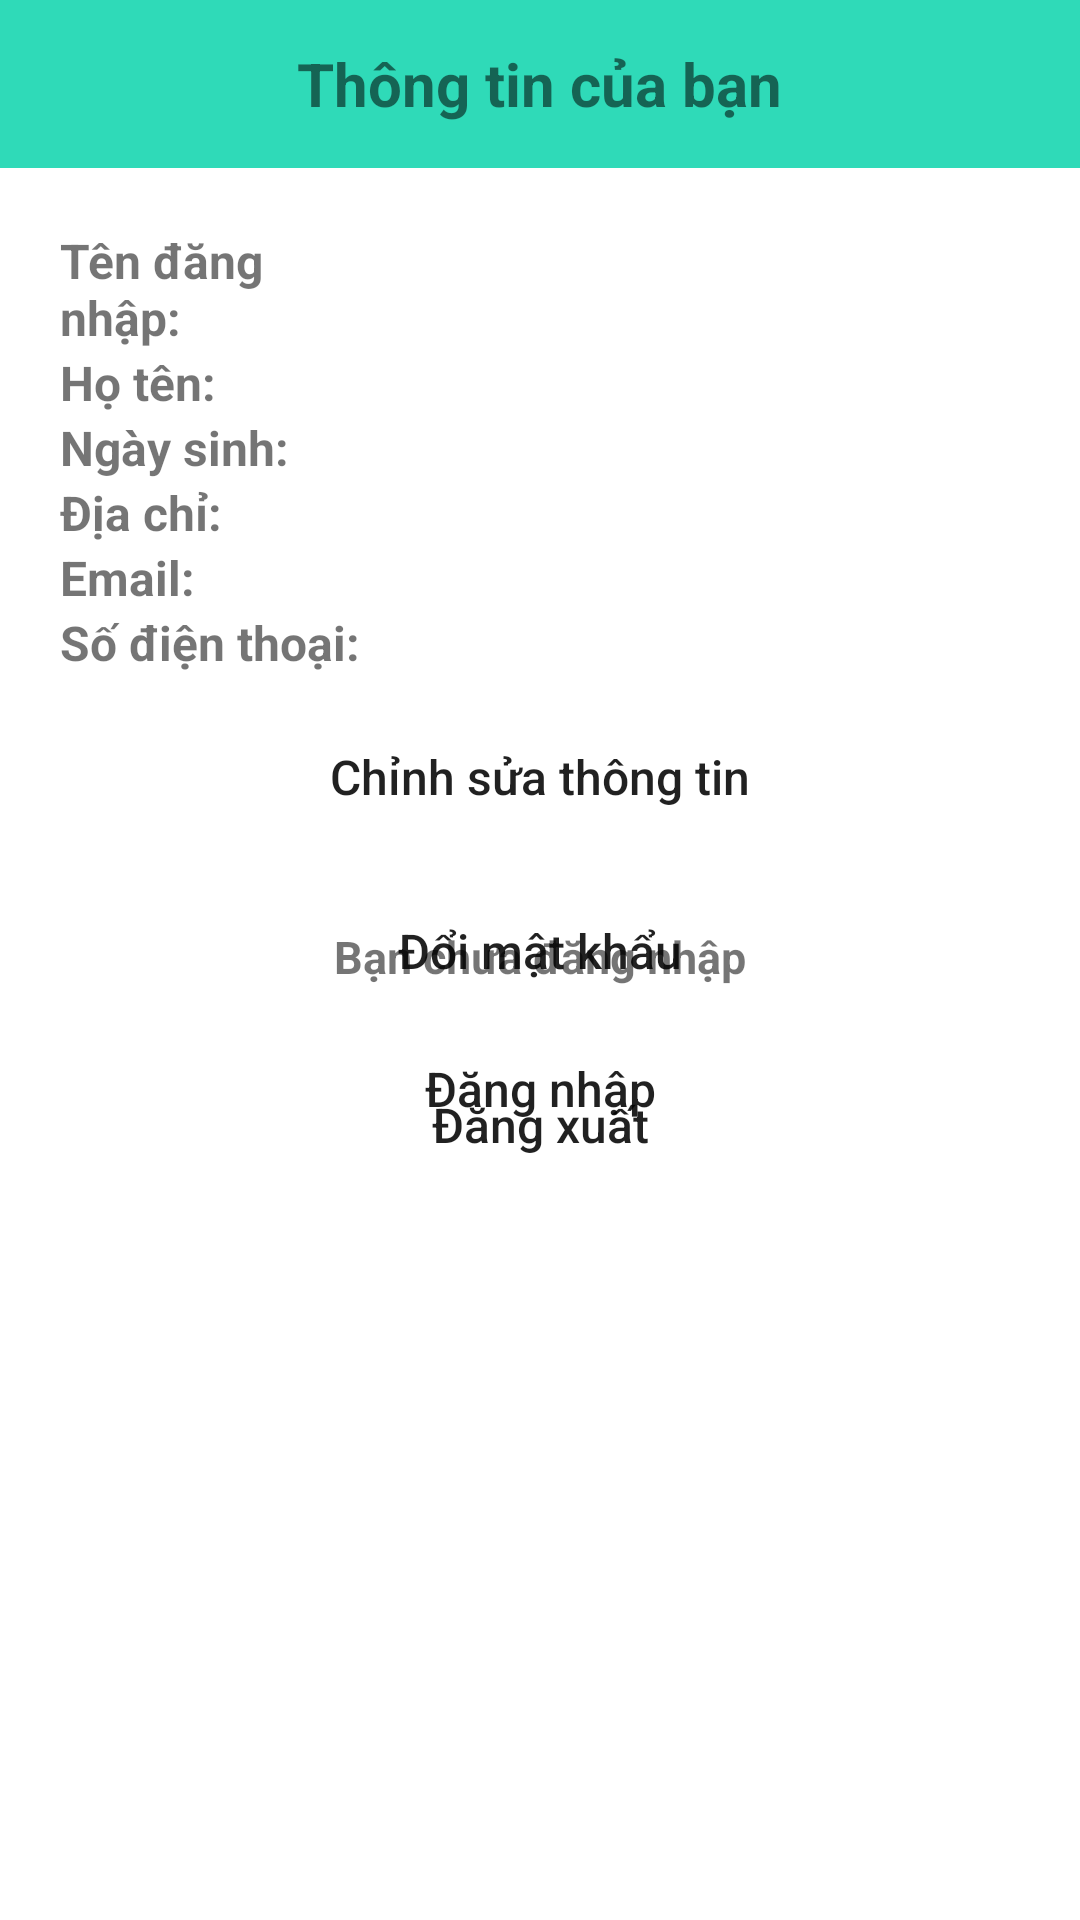

Android layout source for this screen:
<!-- AndroidManifest.xml: application theme Theme.Shop -->
<!-- res/layout/fragment_user.xml -->
<?xml version="1.0" encoding="utf-8"?>
<LinearLayout xmlns:android="http://schemas.android.com/apk/res/android"
    xmlns:app="http://schemas.android.com/apk/res-auto"
    xmlns:tools="http://schemas.android.com/tools"
    android:layout_width="match_parent"
    android:layout_height="match_parent"
    android:orientation="vertical"
    tools:context=".fragment.UserFragment">


    <LinearLayout
        android:layout_width="match_parent"
        android:layout_height="?attr/actionBarSize"
        android:background="@color/bgBottomNavigation"
        android:gravity="center">

        <TextView
            android:layout_width="wrap_content"
            android:layout_height="wrap_content"
            android:layout_gravity="center"
            android:text="@string/toolbaruser"
            android:textSize="20sp"
            android:textStyle="bold" />


    </LinearLayout>

    <FrameLayout
        android:layout_width="match_parent"
        android:layout_height="0dp"
        android:layout_weight="9">

        <LinearLayout
            android:id="@+id/lnDangNhap"
            android:layout_width="match_parent"
            android:layout_height="match_parent"
            android:gravity="center"
            android:orientation="vertical">

            <TextView
                android:layout_width="wrap_content"
                android:layout_height="wrap_content"
                android:layout_gravity="center"
                android:text="@string/checkuser"
                android:textSize="15sp"
                android:textStyle="bold" />

            <Button
                android:id="@+id/btnDangNhapFrag"
                android:layout_width="150dp"
                android:layout_height="wrap_content"
                android:layout_marginTop="10dp"
                android:background="@drawable/btn_press"
                android:backgroundTint="@null"
                android:text="@string/dang_nhap"
                android:textAllCaps="false"
                android:textSize="16sp"
                app:backgroundTint="@null"
                tools:ignore="MissingPrefix" />
        </LinearLayout>

        <LinearLayout
            android:id="@+id/lnDangNhapR"
            android:layout_width="match_parent"
            android:layout_height="match_parent"
            android:orientation="vertical"
            android:paddingStart="20dp"
            android:paddingTop="20dp"
            android:paddingEnd="20dp">


            <LinearLayout
                android:layout_width="match_parent"
                android:layout_height="wrap_content"
                android:orientation="horizontal"
                android:weightSum="3">

                <TextView
                    android:layout_width="0dp"
                    android:layout_height="wrap_content"
                    android:layout_weight="1"
                    android:text="@string/username"
                    android:textSize="16sp"
                    android:textStyle="bold" />

                <TextView
                    android:id="@+id/txtUSName"
                    android:layout_width="0dp"
                    android:layout_height="wrap_content"
                    android:layout_weight="2"
                    android:gravity="right"
                    android:textSize="16sp"
                    tools:ignore="RtlHardcoded" />
            </LinearLayout>

            <LinearLayout
                android:layout_width="match_parent"
                android:layout_height="wrap_content"
                android:orientation="horizontal"
                android:weightSum="3">

                <TextView
                    android:layout_width="0dp"
                    android:layout_height="wrap_content"
                    android:layout_weight="1"
                    android:text="@string/name1"
                    android:textSize="16sp"
                    android:textStyle="bold" />

                <TextView
                    android:id="@+id/txtName"
                    android:layout_width="0dp"
                    android:layout_height="wrap_content"
                    android:layout_weight="2"
                    android:gravity="right"
                    android:textSize="16sp"
                    tools:ignore="RtlHardcoded" />
            </LinearLayout>

            <LinearLayout
                android:layout_width="match_parent"
                android:layout_height="wrap_content"
                android:orientation="horizontal"
                android:weightSum="3">

                <TextView
                    android:layout_width="0dp"
                    android:layout_height="wrap_content"
                    android:layout_weight="1"
                    android:text="@string/birth1"
                    android:textSize="16sp"
                    android:textStyle="bold" />

                <TextView
                    android:id="@+id/txtBirth"
                    android:layout_width="0dp"
                    android:layout_height="wrap_content"
                    android:layout_weight="2"
                    android:gravity="right"
                    android:textSize="16sp"
                    tools:ignore="RtlHardcoded" />
            </LinearLayout>

            <LinearLayout
                android:layout_width="match_parent"
                android:layout_height="wrap_content"
                android:orientation="horizontal"
                android:weightSum="3">

                <TextView
                    android:layout_width="0dp"
                    android:layout_height="wrap_content"
                    android:layout_weight="1"
                    android:text="@string/address1"
                    android:textSize="16sp"
                    android:textStyle="bold" />

                <TextView
                    android:id="@+id/txtAddress"
                    android:layout_width="0dp"
                    android:layout_height="wrap_content"
                    android:layout_weight="2"
                    android:gravity="right"
                    android:textSize="16sp"
                    tools:ignore="RtlHardcoded" />
            </LinearLayout>

            <LinearLayout
                android:layout_width="match_parent"
                android:layout_height="wrap_content"
                android:orientation="horizontal"
                android:weightSum="3">

                <TextView
                    android:layout_width="0dp"
                    android:layout_height="wrap_content"
                    android:layout_weight="1"
                    android:text="@string/email1"
                    android:textSize="16sp"
                    android:textStyle="bold" />

                <TextView
                    android:id="@+id/txtEmail"
                    android:layout_width="0dp"
                    android:layout_height="wrap_content"
                    android:layout_weight="2"
                    android:gravity="right"
                    android:textSize="16sp"
                    tools:ignore="RtlHardcoded" />
            </LinearLayout>

            <LinearLayout
                android:layout_width="match_parent"
                android:layout_height="wrap_content"
                android:orientation="horizontal"
                android:weightSum="3">

                <TextView
                    android:layout_width="0dp"
                    android:layout_height="wrap_content"
                    android:layout_weight="1"
                    android:text="@string/phone2"
                    android:textSize="16sp"
                    android:textStyle="bold" />

                <TextView
                    android:id="@+id/txtPhone"
                    android:layout_width="0dp"
                    android:layout_height="wrap_content"
                    android:layout_weight="2"
                    android:gravity="right"
                    android:textSize="16sp"
                    tools:ignore="RtlHardcoded" />
            </LinearLayout>

            <Button
                android:id="@+id/btnChangeInfo"
                android:layout_width="match_parent"
                android:layout_height="wrap_content"
                android:layout_marginStart="30dp"
                android:layout_marginTop="10dp"
                android:layout_marginEnd="30dp"
                android:background="@drawable/btn_press"
                android:backgroundTint="@null"
                android:text="@string/btnupdate"
                android:textAllCaps="false"
                android:textSize="16sp"
                app:backgroundTint="@null"
                tools:ignore="MissingPrefix" />

            <Button
                android:id="@+id/btnChangePw"
                android:layout_width="match_parent"
                android:layout_height="wrap_content"
                android:layout_marginStart="30dp"
                android:layout_marginTop="10dp"
                android:layout_marginEnd="30dp"
                android:background="@drawable/btn_press"
                android:backgroundTint="@null"
                android:text="@string/btnchangepw"
                android:textAllCaps="false"
                android:textSize="16sp"
                app:backgroundTint="@null"
                tools:ignore="MissingPrefix" />

            <Button
                android:id="@+id/btnLogOut"
                android:layout_width="match_parent"
                android:layout_height="wrap_content"
                android:layout_marginStart="30dp"
                android:layout_marginTop="10dp"
                android:layout_marginEnd="30dp"
                android:background="@drawable/btn_press"
                android:backgroundTint="@null"
                android:text="@string/btnlogout"
                android:textAllCaps="false"
                android:textSize="16sp"
                app:backgroundTint="@null"
                tools:ignore="MissingPrefix" />
        </LinearLayout>

    </FrameLayout>

</LinearLayout>
<!-- resources referenced by this layout -->
<resources>
  <color name="bgBottomNavigation">#2fdab8</color>
  <string name="address1">Địa chỉ:</string>
  <string name="birth1">Ngày sinh:</string>
  <string name="btnchangepw">Đổi mật khẩu</string>
  <string name="btnlogout">Đăng xuất</string>
  <string name="btnupdate">Chỉnh sửa thông tin</string>
  <string name="checkuser">Bạn chưa đăng nhập</string>
  <string name="dang_nhap">Đăng nhập</string>
  <string name="email1">Email:</string>
  <string name="name1">Họ tên:</string>
  <string name="phone2">Số điện thoại:</string>
  <string name="toolbaruser">Thông tin của bạn</string>
  <string name="username">Tên đăng nhập:</string>
  <style name="Theme.Shop" parent="Theme.MaterialComponents.DayNight.NoActionBar">
          
          <item name="colorPrimary">@color/purple_500</item>
          <item name="colorPrimaryVariant">@color/bgBottomNavigation</item>
          <item name="colorOnPrimary">@color/white</item>
          
          <item name="colorSecondary">@color/teal_200</item>
          <item name="colorSecondaryVariant">@color/teal_700</item>
          <item name="colorOnSecondary">@color/black</item>
          
          <item name="android:statusBarColor" tools:targetApi="l">?attr/colorPrimaryVariant</item>
          
      </style>
  <color name="purple_500">#FF6200EE</color>
  <color name="white">#FFFFFFFF</color>
  <color name="teal_200">#FF03DAC5</color>
  <color name="teal_700">#FF018786</color>
  <color name="black">#FF000000</color>
</resources>
